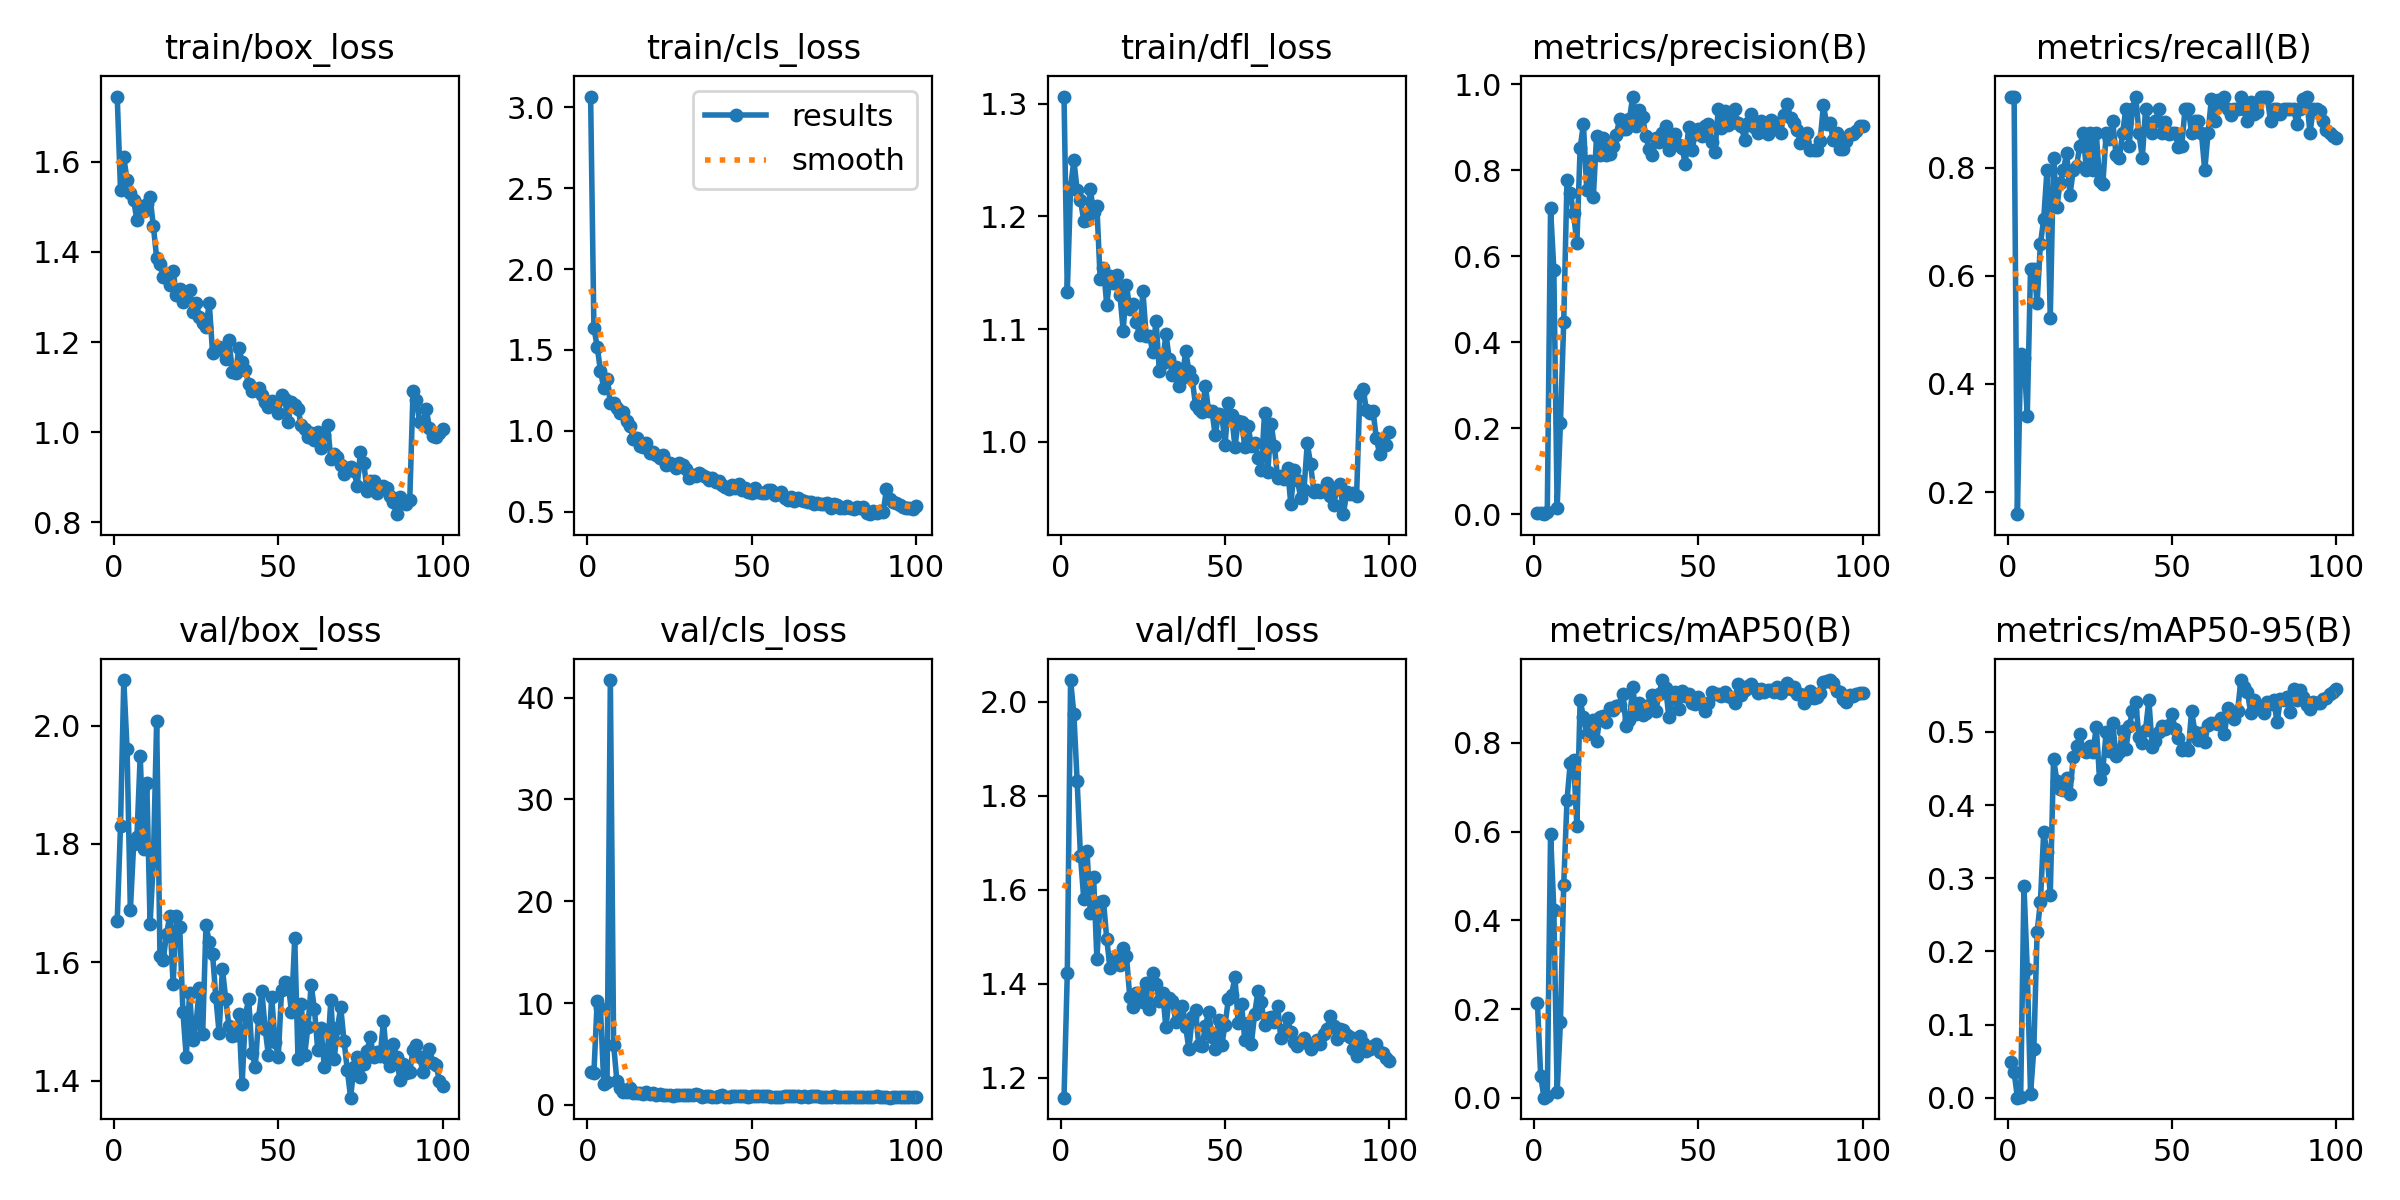

The file beside this chart, header and first rows:
epoch, time, train/box_loss, train/cls_loss, train/dfl_loss, metrics/precision(B), metrics/recall(B), metrics/mAP50(B), metrics/mAP50-95(B), val/box_loss, val/cls_loss, val/dfl_loss, lr/pg0, lr/pg1, lr/pg2
1, 6.819, 1.745, 3.065, 1.306, 0.00353, 0.9318, 0.2148, 0.04839, 1.67, 3.203, 1.157, 0.00042, 0.00042, 0.00042
2, 12, 1.538, 1.638, 1.133, 0.00361, 0.9318, 0.04891, 0.03555, 1.83, 3.121, 1.424, 0.0008515, 0.0008515, 0.0008515
3, 16.79, 1.61, 1.52, 1.226, 0.00053, 0.1591, 0.00031, 0.00012, 2.077, 10.21, 2.046, 0.001274, 0.001274, 0.001274
4, 21.22, 1.56, 1.371, 1.25, 0.00444, 0.4546, 0.004, 0.00159, 1.96, 9.466, 1.973, 0.001688, 0.001688, 0.001688
5, 25.62, 1.53, 1.264, 1.223, 0.7116, 0.4487, 0.5953, 0.2898, 1.689, 2.057, 1.83, 0.001921, 0.001921, 0.001921
6, 30.21, 1.515, 1.322, 1.215, 0.5684, 0.3409, 0.4237, 0.1754, 1.8, 2.229, 1.672, 0.001901, 0.001901, 0.001901
7, 34.33, 1.47, 1.174, 1.196, 0.01465, 0.6136, 0.01252, 0.00535, 1.813, 41.73, 1.581, 0.001881, 0.001881, 0.001881
8, 39.13, 1.503, 1.174, 1.197, 0.2124, 0.6129, 0.1707, 0.06654, 1.949, 5.907, 1.683, 0.001861, 0.001861, 0.001861
9, 43.58, 1.49, 1.142, 1.224, 0.4467, 0.5505, 0.4802, 0.2266, 1.791, 2.316, 1.55, 0.001842, 0.001842, 0.001842
10, 47.75, 1.506, 1.111, 1.204, 0.7769, 0.6591, 0.6715, 0.2675, 1.903, 1.611, 1.627, 0.001822, 0.001822, 0.001822
11, 52.28, 1.521, 1.115, 1.209, 0.7474, 0.7046, 0.7558, 0.3627, 1.666, 1.24, 1.453, 0.001802, 0.001802, 0.001802
12, 56.77, 1.457, 1.06, 1.144, 0.6997, 0.7954, 0.7622, 0.3358, 1.771, 1.309, 1.575, 0.001782, 0.001782, 0.001782
13, 60.97, 1.387, 1.033, 1.155, 0.63, 0.5227, 0.6122, 0.2774, 2.008, 1.656, 1.577, 0.001762, 0.001762, 0.001762
14, 65.55, 1.373, 0.9503, 1.121, 0.8527, 0.8182, 0.8973, 0.4629, 1.611, 1.128, 1.495, 0.001743, 0.001743, 0.001743
15, 70.61, 1.344, 0.9538, 1.147, 0.9072, 0.7273, 0.8577, 0.4334, 1.605, 1.203, 1.433, 0.001723, 0.001723, 0.001723
16, 75.87, 1.341, 0.9093, 1.141, 0.7552, 0.7727, 0.8206, 0.4224, 1.647, 1.175, 1.453, 0.001703, 0.001703, 0.001703
17, 80.6, 1.327, 0.9041, 1.148, 0.8227, 0.7954, 0.8361, 0.4201, 1.679, 1.088, 1.453, 0.001683, 0.001683, 0.001683
18, 85.02, 1.357, 0.9282, 1.13, 0.7369, 0.8277, 0.8507, 0.4368, 1.563, 1.268, 1.439, 0.001663, 0.001663, 0.001663
19, 89.02, 1.304, 0.865, 1.099, 0.8807, 0.75, 0.8048, 0.4157, 1.678, 1.099, 1.477, 0.001644, 0.001644, 0.001644
20, 93.2, 1.318, 0.8731, 1.139, 0.835, 0.7954, 0.8577, 0.4654, 1.66, 1.139, 1.459, 0.001624, 0.001624, 0.001624
21, 97.21, 1.288, 0.8541, 1.118, 0.8761, 0.8036, 0.8609, 0.4802, 1.516, 0.9847, 1.372, 0.001604, 0.001604, 0.001604
22, 101, 1.297, 0.8321, 1.122, 0.8364, 0.8409, 0.8463, 0.4964, 1.44, 1.019, 1.351, 0.001584, 0.001584, 0.001584
23, 105, 1.316, 0.8542, 1.106, 0.8371, 0.8636, 0.8798, 0.4752, 1.549, 1.006, 1.381, 0.001564, 0.001564, 0.001564
24, 109.3, 1.267, 0.7927, 1.095, 0.8575, 0.7954, 0.8733, 0.4722, 1.468, 0.9595, 1.379, 0.001545, 0.001545, 0.001545
25, 113, 1.287, 0.8044, 1.133, 0.8833, 0.8636, 0.8841, 0.4801, 1.497, 0.9508, 1.362, 0.001525, 0.001525, 0.001525
26, 116.9, 1.256, 0.7894, 1.094, 0.9192, 0.7954, 0.8866, 0.4723, 1.557, 0.9009, 1.402, 0.001505, 0.001505, 0.001505
27, 120.9, 1.241, 0.7736, 1.094, 0.8962, 0.8636, 0.9093, 0.5071, 1.48, 0.9961, 1.345, 0.001485, 0.001485, 0.001485
28, 124.8, 1.234, 0.7995, 1.079, 0.8952, 0.7763, 0.8377, 0.4358, 1.663, 0.9877, 1.422, 0.001465, 0.001465, 0.001465
29, 128.6, 1.287, 0.7919, 1.108, 0.9187, 0.7706, 0.8513, 0.4488, 1.634, 0.9809, 1.399, 0.001446, 0.001446, 0.001446
30, 132.7, 1.176, 0.7647, 1.063, 0.9716, 0.8636, 0.9261, 0.4993, 1.615, 0.9317, 1.363, 0.001426, 0.001426, 0.001426
31, 136.5, 1.185, 0.7123, 1.07, 0.9037, 0.8534, 0.8648, 0.4743, 1.541, 0.9217, 1.38, 0.001406, 0.001406, 0.001406
32, 140.7, 1.19, 0.7297, 1.096, 0.9398, 0.8864, 0.8905, 0.5122, 1.481, 0.9208, 1.307, 0.001386, 0.001386, 0.001386
33, 144.5, 1.183, 0.721, 1.074, 0.9236, 0.8241, 0.8628, 0.4671, 1.589, 1.041, 1.37, 0.001366, 0.001366, 0.001366
34, 148.5, 1.163, 0.7423, 1.059, 0.879, 0.8182, 0.8672, 0.4719, 1.539, 0.9887, 1.363, 0.001347, 0.001347, 0.001347
35, 152.2, 1.205, 0.731, 1.066, 0.8491, 0.8636, 0.8866, 0.5017, 1.492, 0.8148, 1.319, 0.001327, 0.001327, 0.001327
36, 156.5, 1.134, 0.7176, 1.05, 0.8353, 0.9091, 0.9071, 0.4766, 1.475, 0.8665, 1.324, 0.001307, 0.001307, 0.001307
37, 160.9, 1.13, 0.6968, 1.056, 0.8755, 0.8409, 0.8711, 0.5075, 1.477, 0.8871, 1.353, 0.001287, 0.001287, 0.001287
38, 165.4, 1.186, 0.7104, 1.081, 0.8662, 0.9091, 0.9111, 0.5281, 1.512, 0.7778, 1.309, 0.001267, 0.001267, 0.001267
39, 170, 1.157, 0.6858, 1.063, 0.8877, 0.9318, 0.9419, 0.5406, 1.394, 0.7606, 1.261, 0.001248, 0.001248, 0.001248
40, 174.4, 1.137, 0.6895, 1.056, 0.9042, 0.8636, 0.925, 0.4934, 1.512, 0.8924, 1.329, 0.001228, 0.001228, 0.001228
41, 178.4, 1.106, 0.6689, 1.033, 0.8479, 0.8182, 0.8575, 0.4846, 1.538, 0.9744, 1.343, 0.001208, 0.001208, 0.001208
42, 182.7, 1.091, 0.6532, 1.029, 0.8646, 0.9091, 0.902, 0.5031, 1.447, 0.8069, 1.269, 0.001188, 0.001188, 0.001188
43, 187.1, 1.093, 0.6439, 1.027, 0.8851, 0.875, 0.9148, 0.5435, 1.423, 0.767, 1.267, 0.001168, 0.001168, 0.001168
44, 191.3, 1.098, 0.6637, 1.05, 0.8583, 0.8636, 0.8771, 0.4794, 1.506, 0.8515, 1.31, 0.001149, 0.001149, 0.001149
45, 195.8, 1.083, 0.6494, 1.027, 0.8521, 0.8864, 0.9174, 0.4871, 1.551, 0.8541, 1.341, 0.001129, 0.001129, 0.001129
46, 200.2, 1.067, 0.67, 1.027, 0.8143, 0.9091, 0.9067, 0.4994, 1.488, 0.8293, 1.287, 0.001109, 0.001109, 0.001109
47, 204.3, 1.056, 0.6361, 1.006, 0.9016, 0.8636, 0.9099, 0.508, 1.443, 0.8479, 1.261, 0.001089, 0.001089, 0.001089
48, 208.8, 1.07, 0.6465, 1.025, 0.8476, 0.8848, 0.891, 0.5044, 1.542, 0.8985, 1.322, 0.001069, 0.001069, 0.001069
49, 213.2, 1.063, 0.6228, 1.024, 0.8835, 0.8623, 0.8882, 0.5097, 1.466, 0.8107, 1.269, 0.00105, 0.00105, 0.00105
50, 217.1, 1.043, 0.6141, 0.9975, 0.8956, 0.8636, 0.903, 0.5244, 1.441, 0.8363, 1.313, 0.00103, 0.00103, 0.00103
51, 221.1, 1.083, 0.6465, 1.035, 0.8802, 0.8636, 0.89, 0.5035, 1.554, 0.857, 1.367, 0.00101, 0.00101, 0.00101
52, 225.2, 1.073, 0.6209, 1.024, 0.9021, 0.8377, 0.8723, 0.4916, 1.566, 0.8838, 1.377, 0.0009902, 0.0009902, 0.0009902
53, 229, 1.022, 0.6174, 0.9954, 0.907, 0.8409, 0.8894, 0.4748, 1.566, 0.8335, 1.414, 0.0009704, 0.0009704, 0.0009704
54, 233, 1.067, 0.6198, 1.018, 0.8658, 0.9091, 0.9152, 0.4781, 1.516, 0.8379, 1.316, 0.0009506, 0.0009506, 0.0009506
55, 237, 1.06, 0.634, 1.018, 0.8428, 0.9091, 0.9108, 0.4746, 1.641, 0.8634, 1.357, 0.0009308, 0.0009308, 0.0009308
56, 240.9, 1.051, 0.6374, 0.9958, 0.9415, 0.8636, 0.9112, 0.5287, 1.437, 0.8046, 1.28, 0.000911, 0.000911, 0.000911
57, 244.8, 1.015, 0.6048, 1.014, 0.8987, 0.8864, 0.9061, 0.4995, 1.529, 0.7986, 1.316, 0.0008912, 0.0008912, 0.0008912
58, 248.9, 1.006, 0.6108, 0.9963, 0.9388, 0.8864, 0.9153, 0.4885, 1.443, 0.7936, 1.272, 0.0008714, 0.0008714, 0.0008714
59, 253.1, 0.9896, 0.6234, 0.9988, 0.9045, 0.8636, 0.905, 0.499, 1.49, 0.776, 1.336, 0.0008516, 0.0008516, 0.0008516
60, 257.4, 0.9983, 0.5891, 0.9857, 0.9106, 0.7954, 0.9035, 0.4861, 1.562, 0.8485, 1.384, 0.0008318, 0.0008318, 0.0008318
... 40 more rows
